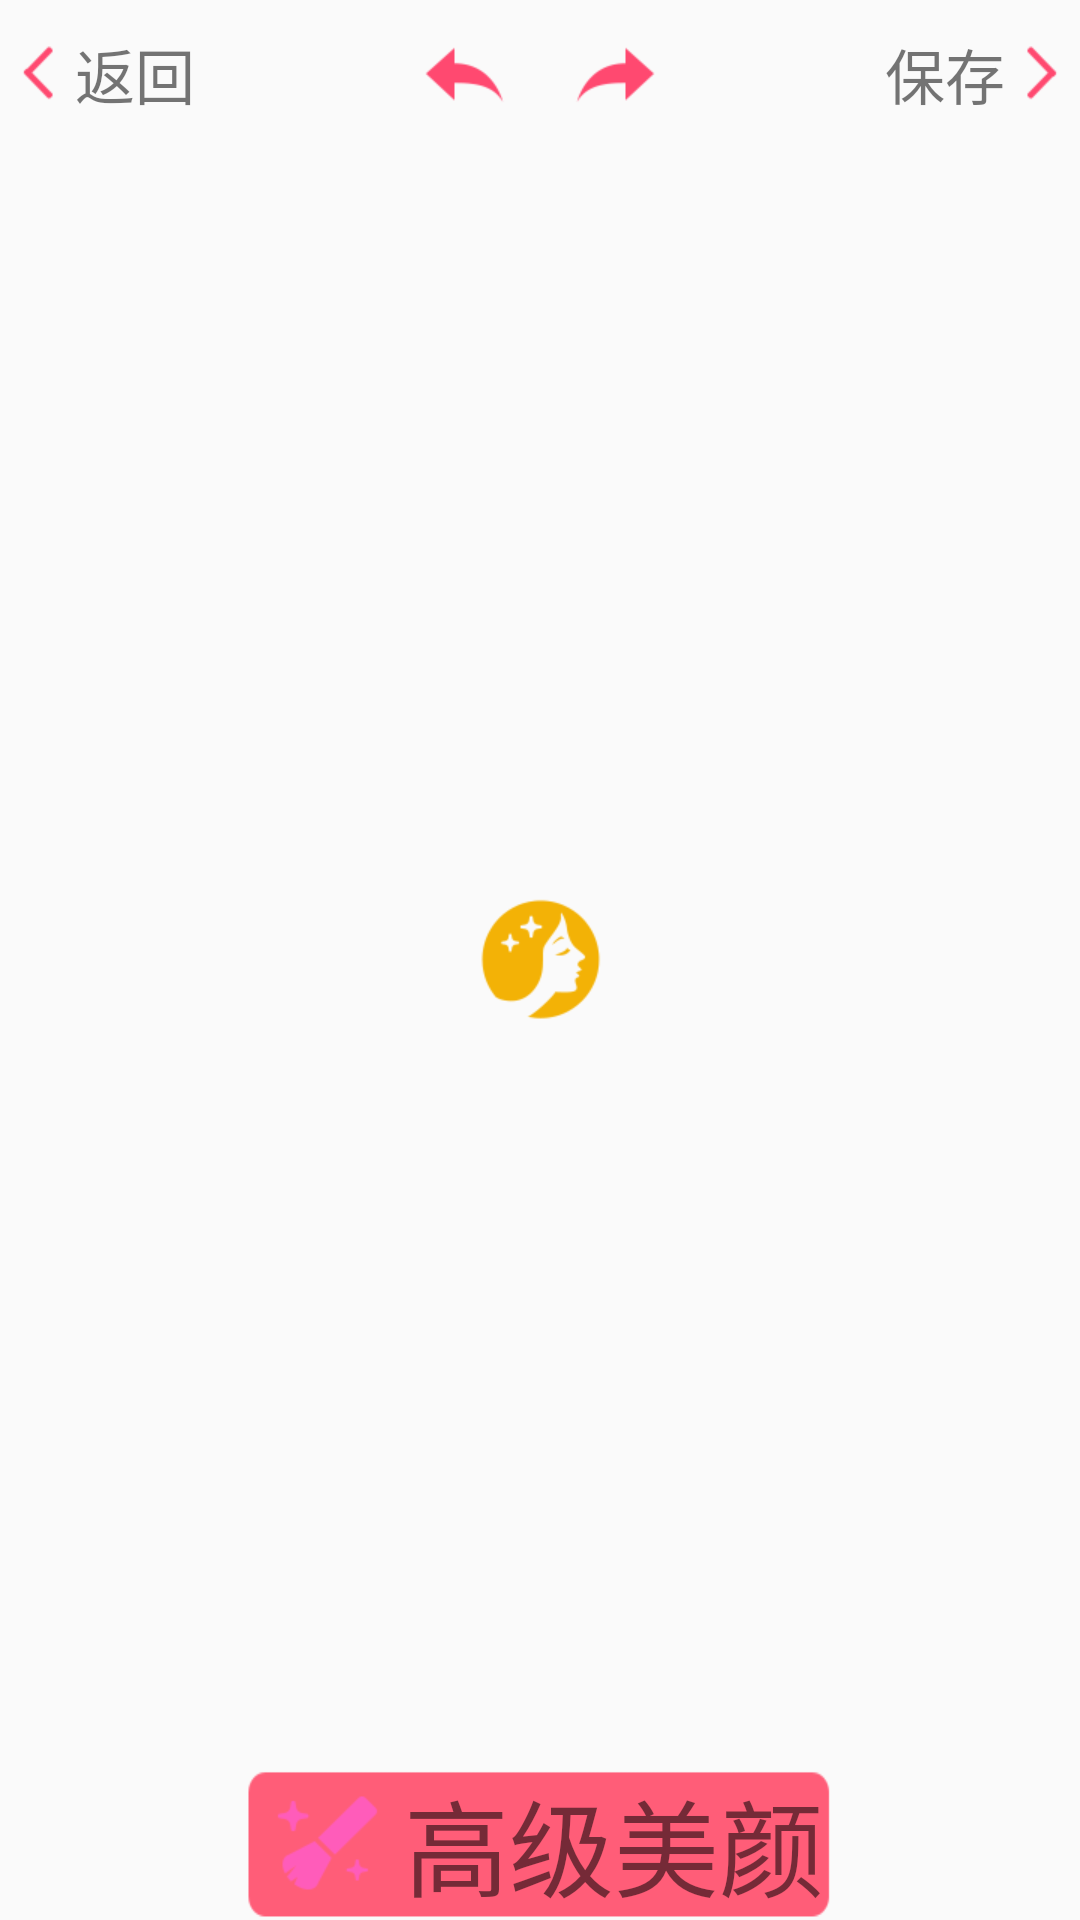

Reconstruct the res/layout file that produces this screen, plus the resources it refers to.
<!-- AndroidManifest.xml: application theme AppTheme -->
<!-- res/layout/activity_main.xml -->
<?xml version="1.0" encoding="utf-8"?>
<RelativeLayout xmlns:android="http://schemas.android.com/apk/res/android"
    xmlns:tools="http://schemas.android.com/tools"
    android:id="@+id/activity_main"
    android:layout_width="match_parent"
    android:layout_height="match_parent"

    tools:context="com.meitu.meiyancamera.Activity.MainActivity">

    <RelativeLayout

        android:layout_width="match_parent"
        android:layout_height="wrap_content"
        android:layout_alignParentTop="true"
        android:layout_marginTop="10dp"
        android:id="@+id/mainactivity_btnll_rl">

        <TextView
            android:layout_width="wrap_content"
            android:layout_height="wrap_content"
            android:id="@+id/mainactivity_back_tv"
            android:textSize="20sp"
            android:gravity="center"
            android:text="@string/mainactivity_back_iv"
            android:drawableLeft="@drawable/mainactivity_back_selector"
            android:layout_alignParentLeft="true"
            />


        <LinearLayout
            android:layout_width="wrap_content"
            android:layout_height="match_parent"
            android:orientation="horizontal"
            android:layout_centerHorizontal="true">
        <ImageButton
            android:layout_width="wrap_content"
            android:layout_height="wrap_content"
            android:enabled="false"
            android:background="@drawable/beauty_top_option_undo_ic"
            android:id="@+id/mainactivity_reform_ibtn"
            android:layout_marginRight="10dp"
             />

        <ImageButton
            android:layout_width="wrap_content"
            android:layout_height="wrap_content"
            android:background="@drawable/beauty_top_option_redo_ic"
            android:id="@+id/mainactivity_revoke_ibtn"
            android:enabled="false"
            android:layout_marginLeft="10dp"
            />
        </LinearLayout>
        <TextView
            android:layout_width="wrap_content"
            android:layout_height="wrap_content"
            android:id="@+id/mainactivity_save_tv"
            android:text="@string/mainactivity_save_iv"
            android:gravity="center"
            android:textSize="20sp"
            android:drawableEnd="@drawable/mainactivity_save_selector"
            android:layout_alignParentEnd="true"/>

    </RelativeLayout>
    <ImageView
       android:layout_width="match_parent"
       android:layout_height="match_parent"
       android:id="@+id/mainactivity_showpic_iv"
       android:scaleType="centerCrop"
       />

    <ImageButton
        android:layout_width="wrap_content"
        android:layout_height="wrap_content"
        android:text="@string/mainactivity_choicepic_btn"
        android:layout_centerVertical="true"
        android:layout_centerHorizontal="true"
        android:background="@drawable/mainactivity_choicepic_ibtn_selector"
        android:id="@+id/mainactivity_choisepic_ibtn"
        android:textSize="25sp"/>

    <LinearLayout
        android:layout_width="wrap_content"
        android:layout_height="wrap_content"
        android:id="@+id/mainactivity_effect_ll"
        android:layout_alignParentBottom="true"
        android:layout_centerInParent="true"
        android:background="@drawable/mainacitivity_effect_tv_selector"
        android:gravity="center">
    <TextView
        android:layout_width="wrap_content"
        android:layout_height="wrap_content"
        android:drawableLeft="@drawable/share_next_to_makeup_ic_normal"
        android:text="@string/mainactivity_effect_btn"
        android:id="@+id/mainactivity_effect_tv"
        android:textSize="35sp"
        />
    </LinearLayout>
</RelativeLayout>
<!-- resources referenced by this layout -->
<resources>
  <!-- drawable beauty_top_option_redo_ic (drawable) -->
  <?xml version="1.0" encoding="utf-8"?>
  <selector xmlns:android="http://schemas.android.com/apk/res/android">
  
      <item android:drawable="@drawable/beauty_option_top_bar_redo_ic_enabled_pressed" android:state_pressed="true"></item>
      <item android:drawable="@drawable/beauty_option_top_bar_redo_ic_disabled" android:state_enabled="false"></item>
      <item android:drawable="@drawable/beauty_option_top_bar_redo_ic_enabled_normal" ></item>
      </selector>
  <!-- drawable beauty_top_option_undo_ic (drawable) -->
  <?xml version="1.0" encoding="utf-8"?>
  <selector xmlns:android="http://schemas.android.com/apk/res/android">
  
      <item android:drawable="@drawable/beauty_top_bar_option_undo_ic_disabled" android:state_enabled="false"></item>
      <item android:drawable="@drawable/beauty_top_bar_option_undo_ic_enabled_pressed" android:state_pressed="true"></item>
      <item android:drawable="@drawable/beauty_top_bar_option_undo_ic_enabled_normal" ></item>
  </selector>
  <!-- drawable mainacitivity_effect_tv_selector (drawable) -->
  <?xml version="1.0" encoding="utf-8"?>
  <selector xmlns:android="http://schemas.android.com/apk/res/android">
      <item android:drawable="@drawable/common_dialog_btn_bg_normal" />
      <item android:drawable="@drawable/common_dialog_btn_bg_pressed" android:state_pressed="true" />
  </selector>
  <!-- drawable mainactivity_back_selector (drawable) -->
  <?xml version="1.0" encoding="utf-8"?>
  <selector xmlns:android="http://schemas.android.com/apk/res/android">
  
      <item android:state_pressed="true" android:drawable="@drawable/common_to_left_ic_pressed"/>
      <item android:drawable="@drawable/common_to_left_ic_normal"/>
  
  
  </selector>
  <!-- drawable mainactivity_choicepic_ibtn_selector (drawable) -->
  <?xml version="1.0" encoding="utf-8"?>
  <selector xmlns:android="http://schemas.android.com/apk/res/android">
      <item android:drawable="@drawable/share_next_to_beauty_normal" />
      <item android:drawable="@drawable/share_next_to_beauty_pressed" android:state_pressed="true" />
  </selector>
  <!-- drawable mainactivity_save_selector (drawable) -->
  <?xml version="1.0" encoding="utf-8"?>
  <selector xmlns:android="http://schemas.android.com/apk/res/android">
  
      <item android:state_pressed="true" android:drawable="@drawable/common_to_right_btn_ic_pressed"/>
      <item android:drawable="@drawable/common_to_right_btn_ic_normal"/>
  
  
  </selector>
  <!-- drawable share_next_to_makeup_ic_normal: png bitmap (drawable-xhdpi, 1793 bytes) -->
  <string name="mainactivity_back_iv">返回</string>
  <string name="mainactivity_choicepic_btn">选图</string>
  <string name="mainactivity_effect_btn">高级美颜</string>
  <string name="mainactivity_save_iv">保存</string>
  <style name="AppTheme" parent="Theme.AppCompat.Light.DarkActionBar">
          
          <item name="colorPrimary">@color/colorPrimary</item>
          <item name="colorPrimaryDark">@color/colorPrimaryDark</item>
          <item name="colorAccent">@color/colorAccent</item>
      </style>
  <!-- drawable beauty_top_bar_option_undo_ic_disabled: png bitmap (drawable-xhdpi, 858 bytes) -->
  <!-- drawable common_dialog_btn_bg_normal: png bitmap (drawable-xhdpi, 516 bytes) -->
  <!-- drawable common_dialog_btn_bg_pressed: png bitmap (drawable-xhdpi, 516 bytes) -->
  <!-- drawable common_to_left_ic_pressed: png bitmap (drawable-xhdpi, 731 bytes) -->
  <!-- drawable common_to_left_ic_normal: png bitmap (drawable-xhdpi, 760 bytes) -->
  <!-- drawable share_next_to_beauty_normal: png bitmap (drawable-xhdpi, 2403 bytes) -->
  <!-- drawable share_next_to_beauty_pressed: png bitmap (drawable-xhdpi, 1902 bytes) -->
  <!-- drawable common_to_right_btn_ic_pressed: png bitmap (drawable-xhdpi, 746 bytes) -->
  <!-- drawable common_to_right_btn_ic_normal: png bitmap (drawable-xhdpi, 753 bytes) -->
  <color name="colorPrimary">#3F51B5</color>
  <color name="colorPrimaryDark">#303F9F</color>
  <color name="colorAccent">#FF4081</color>
</resources>
